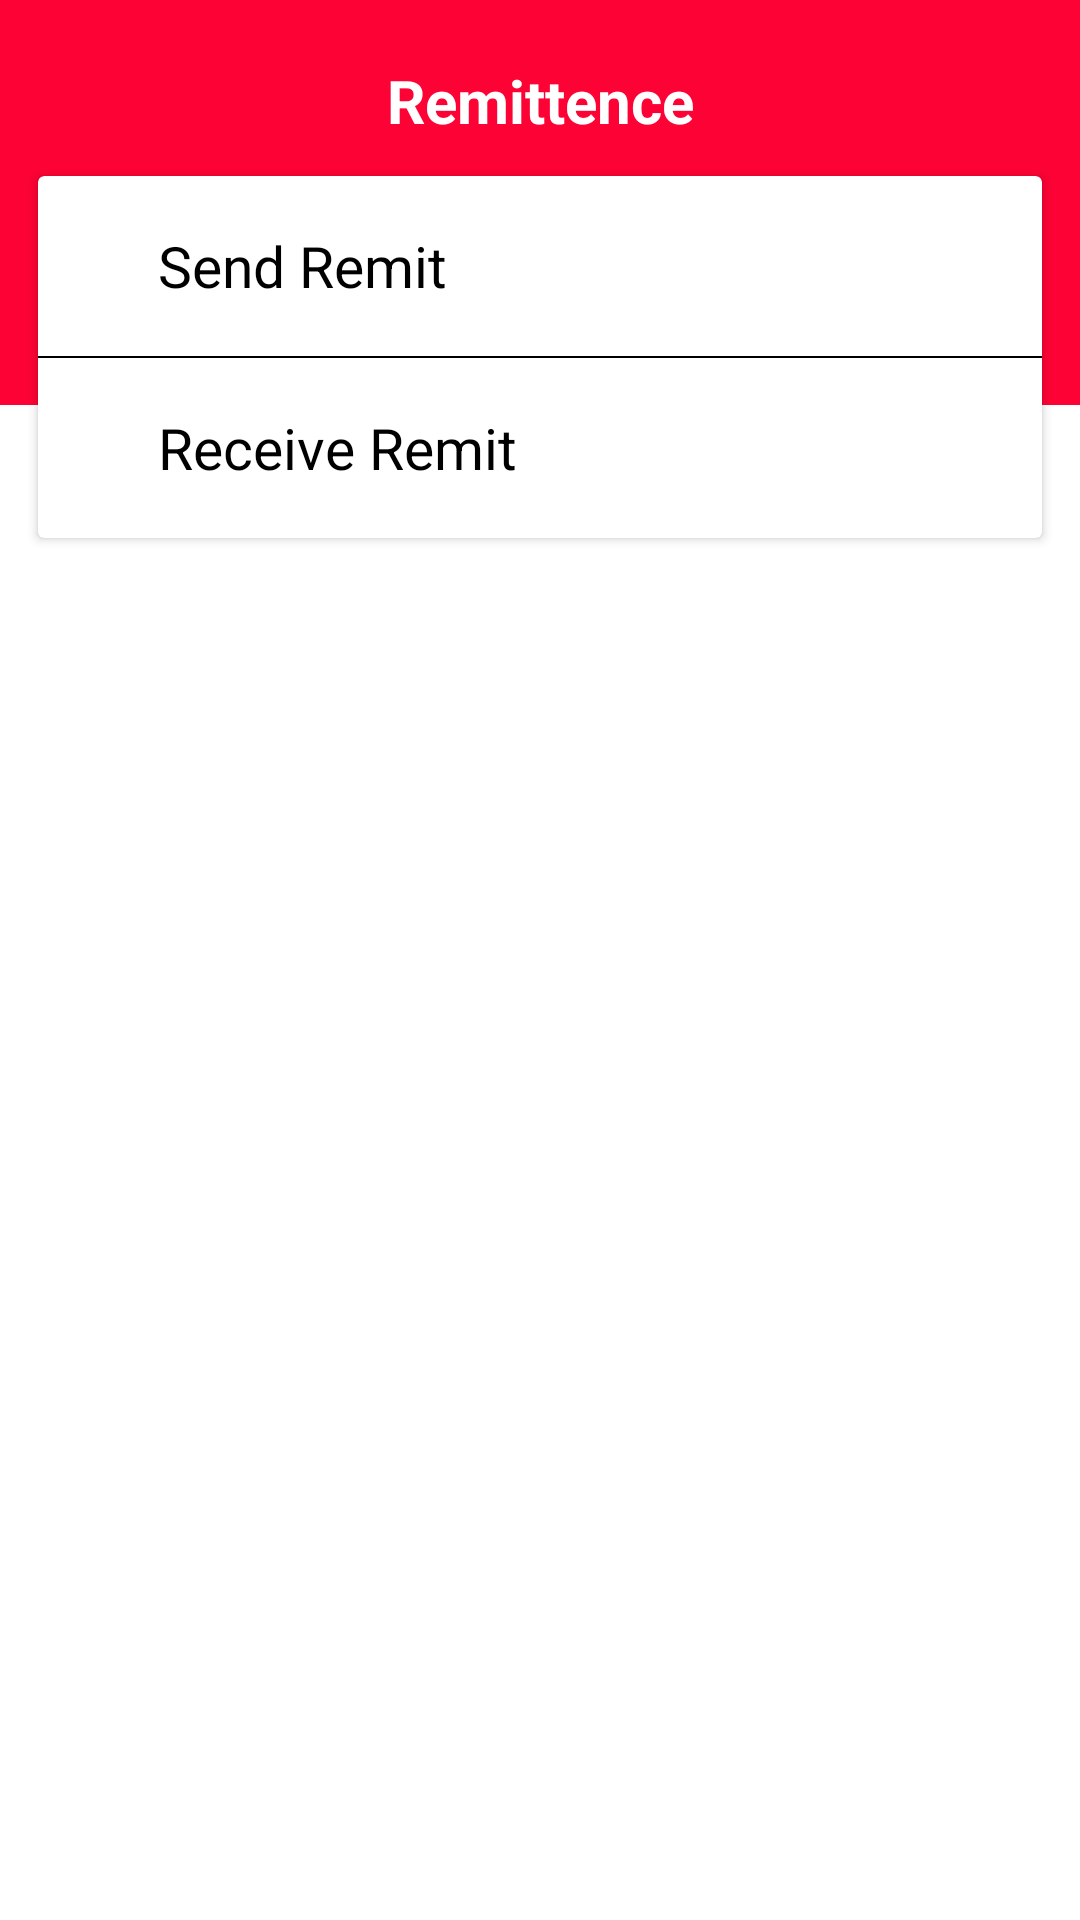

Write the Android layout XML for this screen, with the resource values it uses.
<!-- AndroidManifest.xml: application theme Theme.NIC_ASIA_UI -->
<!-- res/layout/activity_remittence.xml -->
<?xml version="1.0" encoding="utf-8"?>
<androidx.constraintlayout.widget.ConstraintLayout xmlns:android="http://schemas.android.com/apk/res/android"
    xmlns:app="http://schemas.android.com/apk/res-auto"
    xmlns:tools="http://schemas.android.com/tools"
    android:layout_width="match_parent"
    android:layout_height="match_parent"
    tools:context=".Remittence">


    <View
        android:layout_width="match_parent"
        android:layout_height="135dp"
        android:background="#fd0235"
        tools:ignore="MissingConstraints" />

    <TextView
        android:layout_width="wrap_content"
        android:layout_height="wrap_content"
        android:text="@string/remittence"
        android:textSize="20sp"
        app:layout_constraintLeft_toLeftOf="parent"
        app:layout_constraintRight_toRightOf="parent"
        app:layout_constraintTop_toTopOf="parent"
        android:layout_marginTop="20dp"
        android:textColor="@color/white"
        android:textStyle="bold"/>
    <androidx.cardview.widget.CardView
        android:id="@+id/ccc"
        android:layout_width="match_parent"
        android:layout_height="wrap_content"
        android:elevation="10dp"
        app:cardMaxElevation="12dp"
        app:layout_constraintTop_toTopOf="parent"
        android:layout_marginTop="40dp"
        app:cardUseCompatPadding="true"
        >
        <LinearLayout
            android:layout_width="match_parent"
            android:layout_height="match_parent"
            android:orientation="vertical"
            >

            <LinearLayout
                android:layout_width="match_parent"
                android:layout_height="60dp"
                android:orientation="horizontal"

                >
                <TextView
                    android:layout_width="wrap_content"
                    android:layout_height="wrap_content"
                    android:text="@string/send_remit"
                    android:textColor="@color/black"
                    android:layout_marginStart="40dp"
                    android:layout_gravity="center_vertical"
                    android:textSize="19sp"/>

            </LinearLayout>
            <View
                android:layout_width="match_parent"
                android:layout_height="0.6dp"
                android:background="@color/black"
                />

            <LinearLayout
                android:layout_width="match_parent"
                android:layout_height="60dp"
                android:orientation="horizontal"
                >

                <TextView
                    android:layout_width="wrap_content"
                    android:layout_height="wrap_content"
                    android:text="@string/receive_remit"
                    android:textColor="@color/black"
                    android:layout_marginStart="40dp"
                    android:layout_gravity="center_vertical"
                    android:textSize="19sp"/>


            </LinearLayout>






        </LinearLayout>
    </androidx.cardview.widget.CardView>



</androidx.constraintlayout.widget.ConstraintLayout>
<!-- resources referenced by this layout -->
<resources>
  <string name="receive_remit">Receive Remit</string>
  <string name="remittence">Remittence</string>
  <string name="send_remit">Send Remit</string>
  <style name="Theme.NIC_ASIA_UI" parent="Theme.MaterialComponents.Light.NoActionBar">
          
          <item name="colorPrimary">#dc143c</item>
          <item name="colorPrimaryVariant">#dc143c</item>
          <item name="colorOnPrimary">@color/white</item>
          
          <item name="colorSecondary">#e3242b</item>
          <item name="colorSecondaryVariant">@color/teal_700</item>
          <item name="colorOnSecondary">@color/black</item>
          
          <item name="android:statusBarColor" tools:targetApi="l">?attr/colorPrimaryVariant</item>
          
  
          <item name="android:windowAnimationStyle">@style/ActivityAnim</item>
      </style>
  <style name="ActivityAnim" parent="@android:style/Animation.Activity">
          <item name="android:activityOpenEnterAnimation">@anim/slideleft</item>
          <item name="android:activityCloseEnterAnimation">@anim/slideleft</item>
          <item name="android:activityOpenExitAnimation">@anim/slide_out</item>
          <item name="android:activityCloseExitAnimation">@anim/slide_out</item>
      </style>
  <!-- not gathered from this repository: default colours our renderer supplied (Android Studio template values) -->
  <color name="teal_700">#FF018786</color>
  <color name="black">#FF000000</color>
  <color name="white">#FFFFFFFF</color>
</resources>
